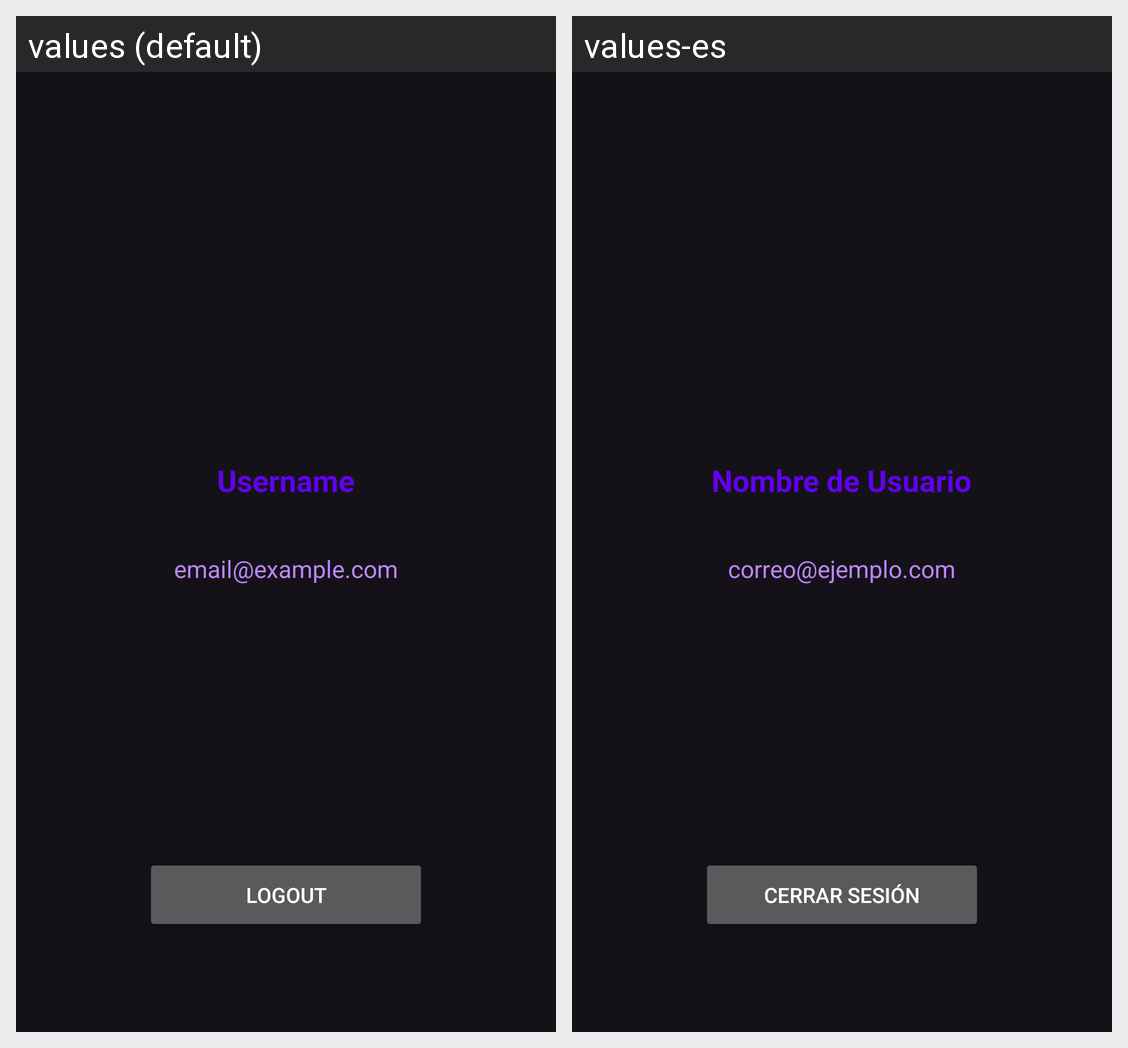

The same Android screen rendered under two of its app's locales, left to right. List the strings drawn on it with the default value and each locale's translation.
Android screen res/layout/activity_profile.xml rendered under 2 locales, left to right: values (default), values-es. Device: Nexus 5 (rendered at 1080×1920; each locale shown at half size, 540×960, under a caption strip naming it); theme Theme.Material3.Dark.
Strings drawn on this screen, with the default value and each locale's value (text and hints the layout hard-codes, and strings that could not be matched under every locale, appear in the picture but are not listed):

username_placeholder
  values: Username
  values-es: Nombre de Usuario

email_placeholder
  values: email@example.com
  values-es: correo@ejemplo.com

logout
  values: Logout
  values-es: Cerrar Sesión
